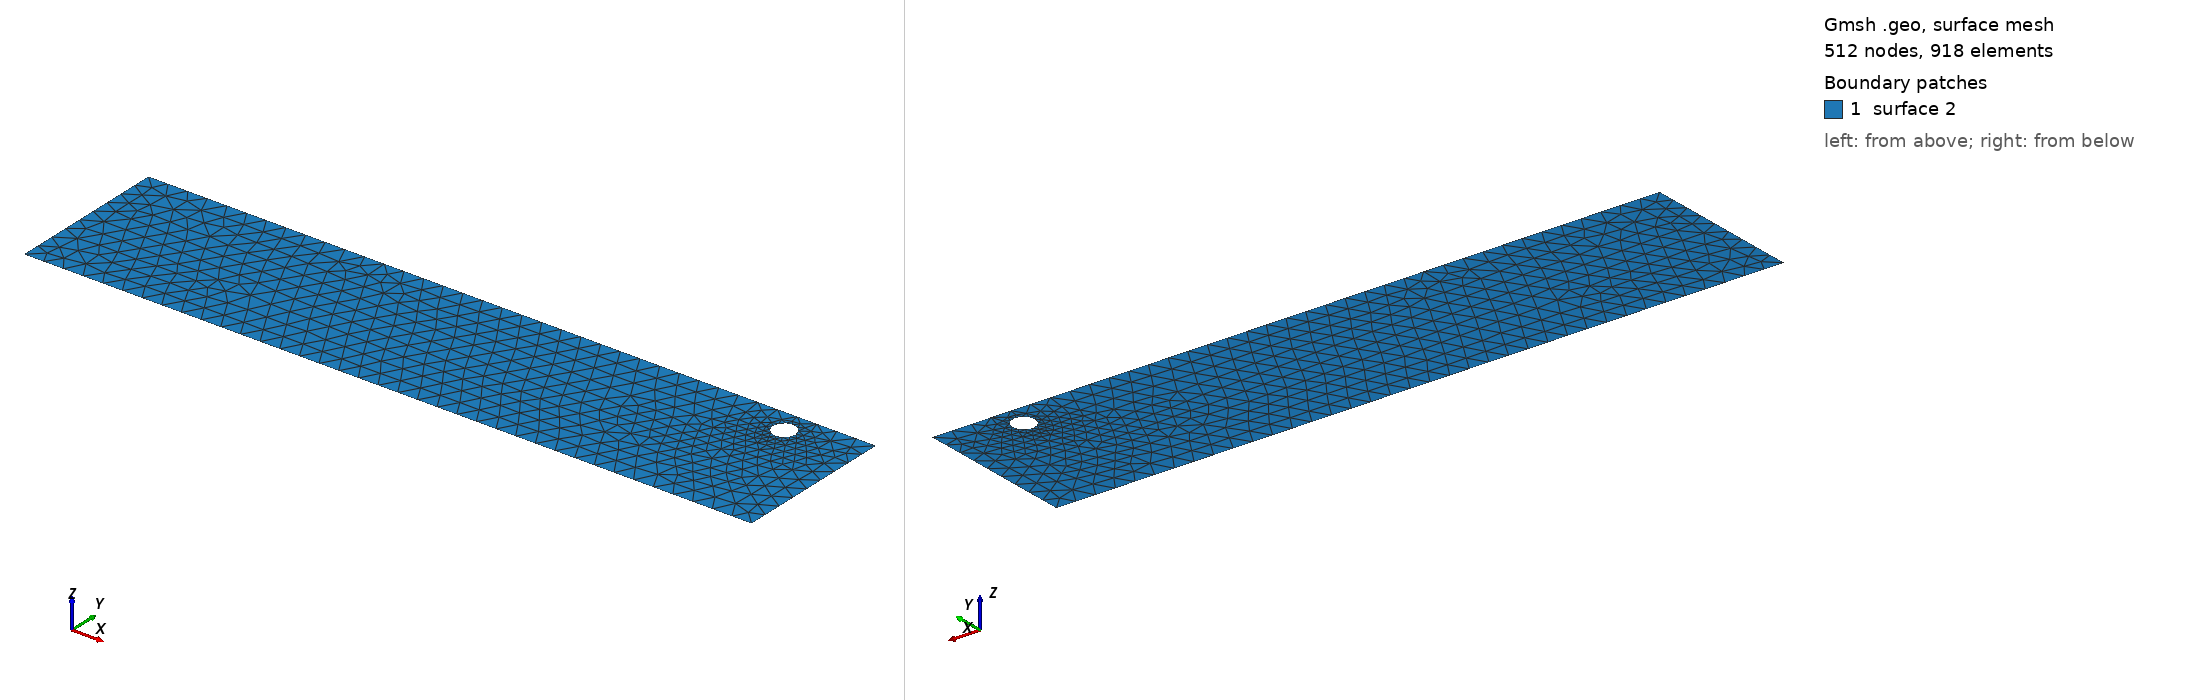

Gmsh geometry script, surface-meshed: 512 nodes, 918 surface elements. Boundary patches (legend numbers): 1 surface 2. Left view from above one corner, right view from below the opposite corner. The script declares no physical surfaces, so the legend lists its geometric surfaces. The drawing asked Gmsh for element sizes between 1% and 20% of the model's largest extent; the script's own settings can give other sizes.

=== cad_018.geo (drawn) ===
//+
SetFactory("OpenCASCADE");
//+
Point(1) = {0.220217, -3.965184, 0.000000, 1.000000};
//+
Point(2) = {36.531247, -3.965184, 0.000000, 1.000000};
//+
Point(3) = {36.531247, 4.107170, 0.000000, 1.000000};
//+
Point(4) = {0.220217, 4.107170, 0.000000, 1.000000};
//+
Line(1) = {4, 1};
//+
Line(2) = {1, 2};
//+
Line(3) = {2, 3};
//+
Line(4) = {3, 4};
//+
Curve Loop(1) = {1, 2, 3, 4};
//+
Point(6) = {33.447590, 2.903104, 0.000000, 0.057086};
//+
Point(5) = {32.876733, 2.903104, 0.000000, 0.057086};
//+
Point(7) = {32.591304, 3.397481, 0.000000, 0.057086};
//+
Point(8) = {32.591304, 2.408727, 0.000000, 0.057086};
//+
Ellipse(5) = {6, 5, 7, 7};
//+
Ellipse(6) = {7, 5, 8, 8};
//+
Ellipse(7) = {8, 5, 6, 6};
//+
Curve Loop(2) = {5, 6, 7};
//+
Plane Surface(2) = {1, 2};
//+
Physical Curve("INFLOW", 100) = {1};
//+
Physical Curve("OUTFLOW", 101) = {3};
//+
Physical Curve("WALL_BOUNDARY", 102) = {2, 4};
//+
Physical Curve("OBSTACLE", 103) = {5, 6, 7};
